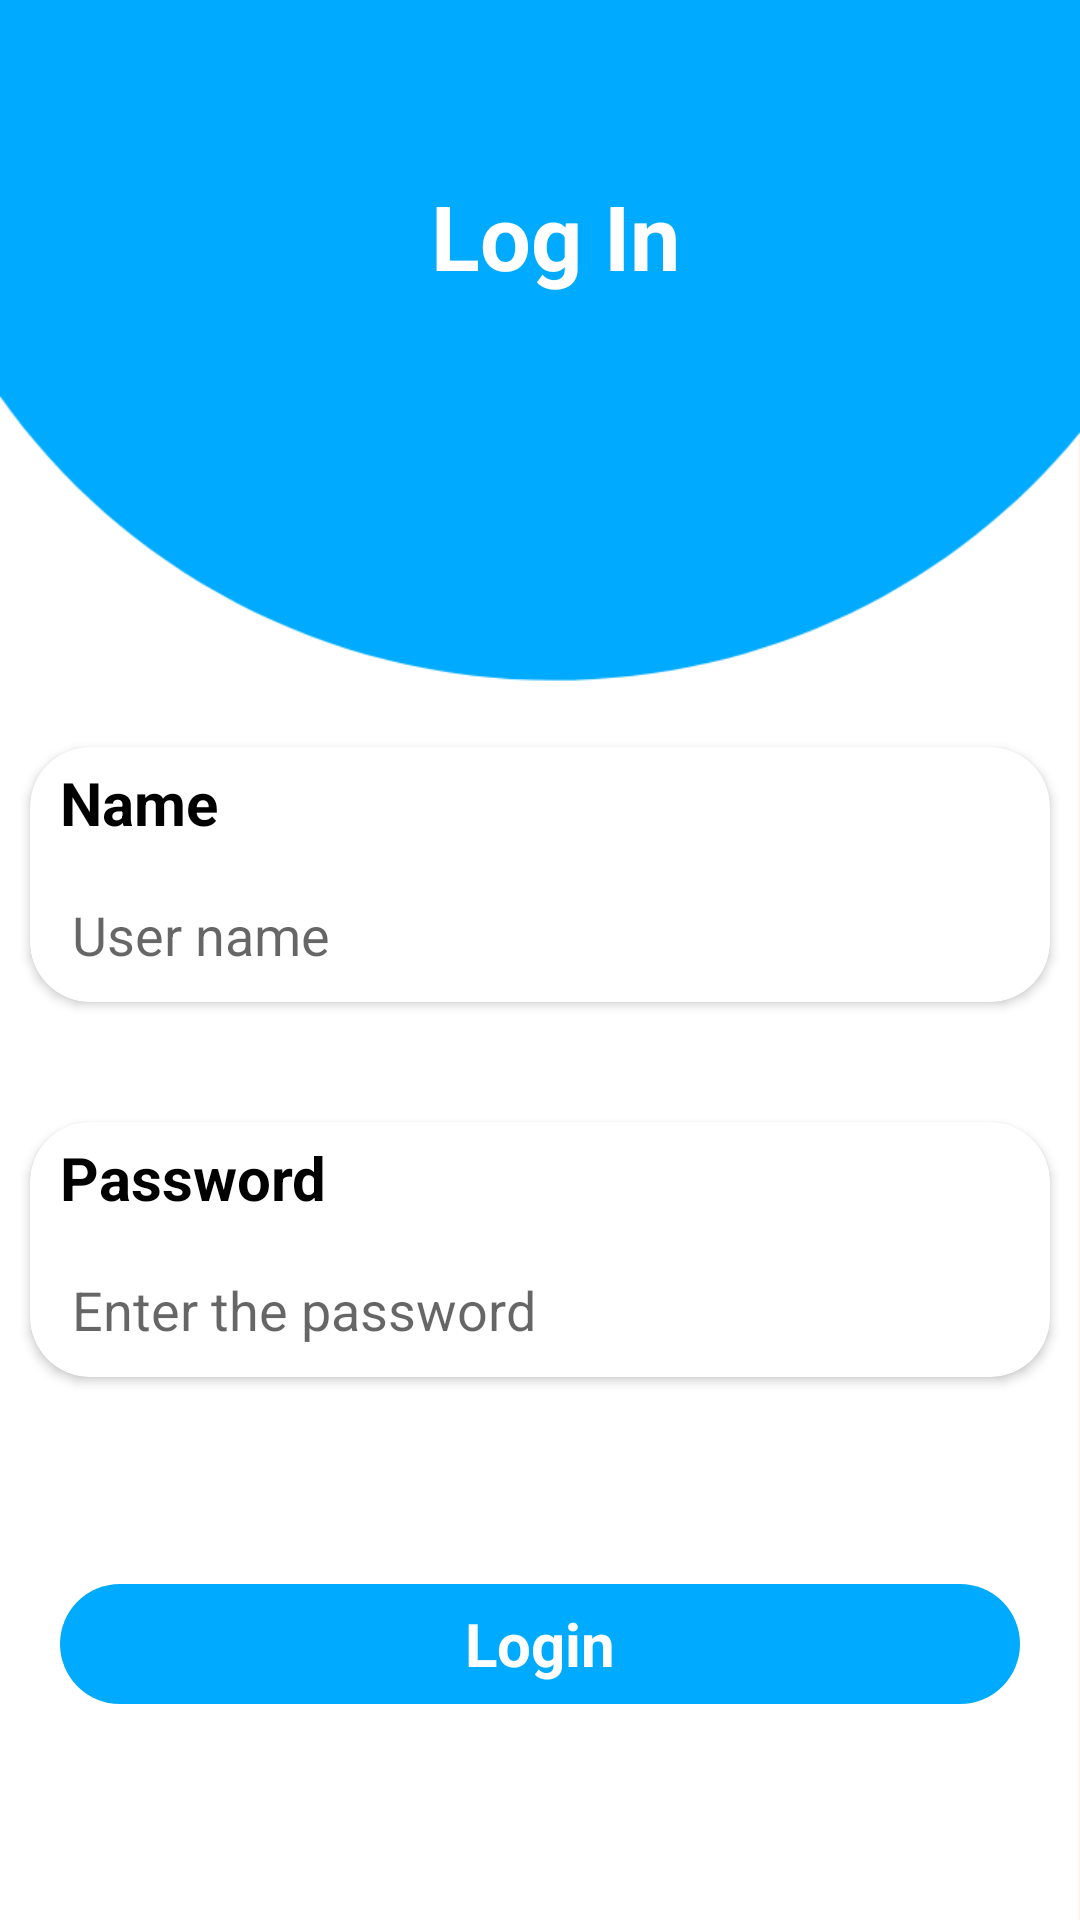

Produce the Android XML layout that renders to this screen, including the resource entries it uses.
<!-- AndroidManifest.xml: application theme Theme.SalesMan -->
<!-- res/layout/activity_main.xml -->
<?xml version="1.0" encoding="utf-8"?>
<RelativeLayout xmlns:android="http://schemas.android.com/apk/res/android"
    xmlns:app="http://schemas.android.com/apk/res-auto"
    xmlns:tools="http://schemas.android.com/tools"
    android:layout_width="match_parent"
    android:layout_height="match_parent"
    android:background="@drawable/bg_first_page"
    android:elevation="8dp"
    tools:context=".MainActivity">


    <TextView
        android:id="@+id/saleman_in_login_page"
        android:layout_width="180dp"
        android:layout_height="61dp"
        android:layout_alignParentStart="true"
        android:layout_alignParentTop="true"
        android:layout_alignParentEnd="true"
        android:layout_marginStart="120dp"
        android:layout_marginTop="48dp"
        android:layout_marginEnd="110dp"
        android:gravity="center"
        android:text="@string/login"
        android:textColor="@color/white"
        android:textSize="30sp"
        android:textStyle="bold" />

    <androidx.cardview.widget.CardView
        android:id="@+id/card_view_login_page"
        android:layout_width="match_parent"
        android:layout_height="wrap_content"
        android:layout_below="@+id/saleman_in_login_page"
        android:layout_marginStart="10sp"
        android:layout_marginTop="140dp"
        android:layout_marginEnd="10sp"
        app:cardCornerRadius="20dp">

        <LinearLayout
            android:layout_width="match_parent"
            android:layout_height="match_parent"
            android:orientation="vertical">

            <TextView
                android:id="@+id/textView4"
                android:layout_width="match_parent"
                android:layout_height="wrap_content"
                android:layout_marginStart="10sp"
                android:layout_marginTop="5dp"
                android:text="Name"
                android:textColor="@color/black"
                android:textSize="20sp"
                android:textStyle="bold" />

            <EditText
                android:id="@+id/user_login_page"
                android:layout_width="match_parent"
                android:layout_height="wrap_content"
                android:layout_marginStart="10sp"
                android:layout_marginTop="5dp"
                android:backgroundTint="#ffffff"
                android:drawableLeft="@drawable/ic_baseline_email_24"
                android:drawablePadding="10sp"
                android:hint="User name"
                android:inputType="textEmailAddress"
                android:minHeight="48dp" />
        </LinearLayout>
    </androidx.cardview.widget.CardView>

    <androidx.cardview.widget.CardView

        android:id="@+id/card_view2_login_page"
        android:layout_width="match_parent"
        android:layout_height="wrap_content"
        android:layout_below="@+id/card_view_login_page"
        android:layout_marginStart="10sp"
        android:layout_marginTop="40dp"
        android:layout_marginEnd="10sp"
        app:cardCornerRadius="20dp">

        <LinearLayout
            android:layout_width="match_parent"
            android:layout_height="match_parent"
            android:orientation="vertical">

            <TextView
                android:id="@+id/text_password_first_page"
                android:layout_width="match_parent"
                android:layout_height="wrap_content"
                android:layout_marginStart="10sp"
                android:layout_marginTop="5dp"
                android:text="@string/password"
                android:textColor="@color/black"
                android:textSize="20sp"
                android:textStyle="bold" />

            <EditText
                android:id="@+id/password_in_login_page"
                android:layout_width="match_parent"
                android:layout_height="wrap_content"
                android:layout_marginStart="10sp"
                android:layout_marginTop="5dp"
                android:backgroundTint="#ffffff"
                android:drawableLeft="@drawable/info_passwod"
                android:drawablePadding="10sp"
                android:hint="Enter the password"
                android:inputType="textPassword"
                android:minHeight="48dp" />
        </LinearLayout>
    </androidx.cardview.widget.CardView>

    <TextView
        android:id="@+id/login_button_in_login_page"
        android:layout_width="match_parent"
        android:layout_height="40dp"
        android:layout_below="@id/card_view2_login_page"
        android:layout_marginLeft="20dp"
        android:layout_marginTop="69dp"
        android:layout_marginRight="20dp"
        android:layout_marginBottom="20dp"
        android:background="@drawable/login_img_background_color"
        android:gravity="center"
        android:text="Login"
        android:textAllCaps="false"
        android:textColor="@color/white"
        android:textSize="20sp"

        android:textStyle="bold" />







</RelativeLayout>
<!-- resources referenced by this layout -->
<resources>
  <color name="black">#FF000000</color>
  <color name="white">#FFFFFFFF</color>
  <!-- drawable bg_first_page: png bitmap (drawable-v24, 11479 bytes) -->
  <!-- drawable login_img_background_color (drawable) -->
  <?xml version="1.0" encoding="utf-8"?>
  <shape xmlns:android="http://schemas.android.com/apk/res/android" android:shape="rectangle">
      <gradient android:startColor="@color/teal" android:endColor="@color/teal" />
      <corners android:radius="99999dp"/>
  </shape>
  <string name="login">Log In</string>
  <string name="password">Password</string>
  <style name="Theme.SalesMan" parent="Theme.AppCompat.DayNight.NoActionBar">
          
          <item name="colorPrimary">@color/teal</item>
          <item name="colorPrimaryDark">@color/purple_700</item>
          <item name="colorAccent">@color/teal_200</item>
          
      </style>
  <color name="teal">#00AAFF</color>
  <color name="purple_700">#FF3700B3</color>
  <color name="teal_200">#FF03DAC5</color>
</resources>
